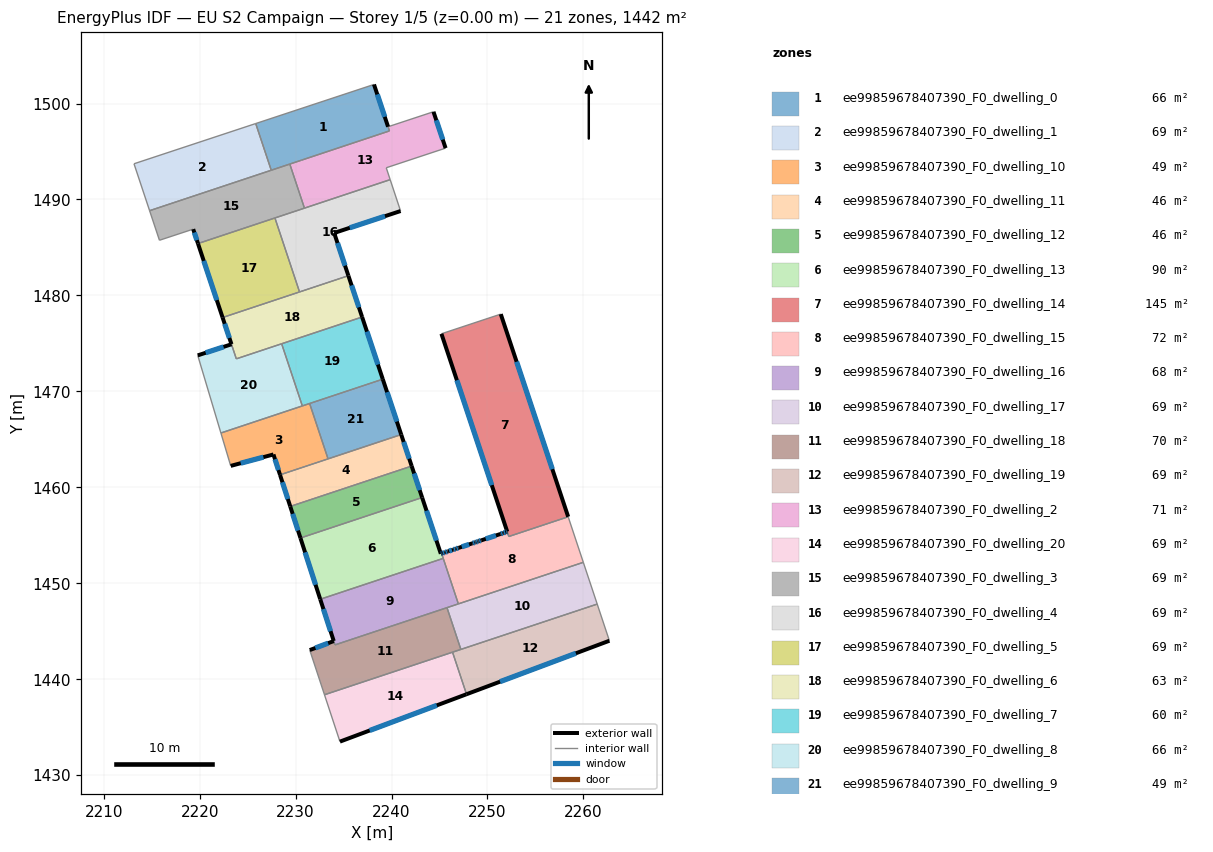
=== STOREY PLAN SPEC (per zone: floor XY polygon, exterior-wall plan segments, windows/doors) ===
zone 1: ee99859678407390_F0_dwelling_0  (66.4 m²)
  floor: (2238.17, 1501.99) (2239.78, 1497.15) (2227.46, 1493.05) (2225.84, 1497.92)
  exterior wall: (2239.64, 1497.58) – (2238.17, 1501.99)  [4.6 m]
    window: (2239.29, 1498.62) – (2238.52, 1500.95)  [3.9 m²]
  interior walls: 6
zone 2: ee99859678407390_F0_dwelling_1  (68.7 m²)
  floor: (2225.84, 1497.92) (2227.46, 1493.05) (2214.78, 1488.83) (2213.16, 1493.72)
  interior walls: 4
zone 3: ee99859678407390_F0_dwelling_10  (48.9 m²)
  floor: (2231.46, 1468.74) (2233.38, 1462.97) (2228.38, 1461.30) (2227.69, 1463.43) (2223.24, 1462.24) (2222.22, 1465.66)
  exterior wall: (2227.69, 1463.43) – (2228.38, 1461.30)  [2.2 m]
    window: (2227.85, 1462.93) – (2228.22, 1461.80)  [1.9 m²]
  exterior wall: (2223.24, 1462.24) – (2227.69, 1463.43)  [4.6 m]
    window: (2224.28, 1462.52) – (2226.65, 1463.15)  [3.9 m²]
  interior walls: 5
zone 4: ee99859678407390_F0_dwelling_11  (46.1 m²)
  floor: (2241.01, 1465.50) (2242.10, 1462.22) (2229.44, 1458.01) (2228.38, 1461.30)
  exterior wall: (2228.38, 1461.30) – (2229.44, 1458.01)  [3.5 m]
    window: (2228.63, 1460.53) – (2229.19, 1458.78)  [2.9 m²]
  exterior wall: (2242.10, 1462.22) – (2241.01, 1465.50)  [3.5 m]
    window: (2241.84, 1462.99) – (2241.26, 1464.73)  [2.9 m²]
  interior walls: 3
zone 5: ee99859678407390_F0_dwelling_12  (46.2 m²)
  floor: (2242.10, 1462.22) (2243.19, 1458.94) (2230.51, 1454.72) (2229.44, 1458.01)
  exterior wall: (2229.44, 1458.01) – (2230.51, 1454.72)  [3.5 m]
    window: (2229.69, 1457.24) – (2230.26, 1455.49)  [2.9 m²]
  exterior wall: (2243.19, 1458.94) – (2242.10, 1462.22)  [3.5 m]
    window: (2242.93, 1459.71) – (2242.35, 1461.45)  [2.9 m²]
  interior walls: 2
zone 6: ee99859678407390_F0_dwelling_13  (89.9 m²)
  floor: (2243.19, 1458.94) (2245.14, 1453.08) (2245.22, 1453.10) (2245.39, 1452.60) (2232.57, 1448.34) (2232.57, 1448.35) (2230.51, 1454.72)
  exterior wall: (2232.57, 1448.35) – (2232.57, 1448.34)  [0.0 m]
  exterior wall: (2230.51, 1454.72) – (2232.57, 1448.35)  [6.7 m]
    window: (2230.99, 1453.22) – (2232.08, 1449.84)  [5.7 m²]
  exterior wall: (2245.14, 1453.08) – (2243.19, 1458.94)  [6.2 m]
    window: (2244.68, 1454.45) – (2243.65, 1457.56)  [5.2 m²]
  exterior wall: (2245.22, 1453.10) – (2245.14, 1453.08)  [0.1 m]
    window: (2245.20, 1453.10) – (2245.16, 1453.08)  [0.1 m²]
  interior walls: 3
zone 7: ee99859678407390_F0_dwelling_14  (145.0 m²)
  floor: (2251.38, 1478.05) (2258.41, 1456.93) (2252.23, 1454.88) (2245.20, 1476.00)
  exterior wall: (2245.20, 1476.00) – (2252.06, 1455.38)  [21.7 m]
    window: (2246.81, 1471.16) – (2250.45, 1460.22)  [18.3 m²]
  exterior wall: (2258.41, 1456.93) – (2251.38, 1478.05)  [22.3 m]
    window: (2256.76, 1461.89) – (2253.03, 1473.09)  [18.8 m²]
  interior walls: 3
zone 8: ee99859678407390_F0_dwelling_15  (72.5 m²)
  floor: (2258.41, 1456.93) (2259.99, 1452.19) (2246.96, 1447.86) (2245.22, 1453.11) (2245.28, 1453.12) (2245.56, 1453.22) (2245.85, 1453.31) (2245.88, 1453.32) (2246.42, 1453.50) (2246.70, 1453.60) (2246.99, 1453.69) (2248.41, 1454.17) (2248.70, 1454.26) (2248.78, 1454.29) (2249.00, 1454.36) (2249.07, 1454.38) (2249.35, 1454.48) (2251.35, 1455.14) (2251.63, 1455.23) (2251.92, 1455.33) (2252.06, 1455.38) (2252.22, 1454.88)
  exterior wall: (2245.28, 1453.12) – (2245.22, 1453.11)  [0.1 m]
    window: (2245.26, 1453.12) – (2245.23, 1453.11)  [0.1 m²]
  exterior wall: (2245.56, 1453.22) – (2245.28, 1453.12)  [0.3 m]
    window: (2245.50, 1453.20) – (2245.34, 1453.15)  [0.3 m²]
  exterior wall: (2245.85, 1453.31) – (2245.56, 1453.22)  [0.3 m]
    window: (2245.78, 1453.29) – (2245.63, 1453.24)  [0.3 m²]
  exterior wall: (2245.88, 1453.32) – (2245.85, 1453.31)  [0.0 m]
  exterior wall: (2246.42, 1453.50) – (2245.88, 1453.32)  [0.6 m]
    window: (2246.29, 1453.46) – (2246.00, 1453.37)  [0.5 m²]
  exterior wall: (2246.70, 1453.60) – (2246.42, 1453.50)  [0.3 m]
    window: (2246.64, 1453.57) – (2246.48, 1453.52)  [0.3 m²]
  exterior wall: (2246.99, 1453.69) – (2246.70, 1453.60)  [0.3 m]
    window: (2246.92, 1453.67) – (2246.77, 1453.62)  [0.3 m²]
  exterior wall: (2248.41, 1454.17) – (2246.99, 1453.69)  [1.5 m]
    window: (2248.08, 1454.05) – (2247.32, 1453.80)  [1.3 m²]
  exterior wall: (2248.70, 1454.26) – (2248.41, 1454.17)  [0.3 m]
    window: (2248.63, 1454.24) – (2248.48, 1454.19)  [0.3 m²]
  exterior wall: (2248.78, 1454.29) – (2248.70, 1454.26)  [0.1 m]
    window: (2248.76, 1454.28) – (2248.72, 1454.27)  [0.1 m²]
  exterior wall: (2249.00, 1454.36) – (2248.78, 1454.29)  [0.2 m]
    window: (2248.95, 1454.34) – (2248.83, 1454.30)  [0.2 m²]
  exterior wall: (2249.07, 1454.38) – (2249.00, 1454.36)  [0.1 m]
    window: (2249.05, 1454.38) – (2249.02, 1454.37)  [0.1 m²]
  exterior wall: (2249.35, 1454.48) – (2249.07, 1454.38)  [0.3 m]
    window: (2249.29, 1454.45) – (2249.13, 1454.40)  [0.3 m²]
  exterior wall: (2251.35, 1455.14) – (2249.35, 1454.48)  [2.1 m]
    window: (2250.88, 1454.98) – (2249.82, 1454.63)  [1.8 m²]
  exterior wall: (2251.63, 1455.23) – (2251.35, 1455.14)  [0.3 m]
    window: (2251.56, 1455.21) – (2251.41, 1455.16)  [0.3 m²]
  exterior wall: (2251.92, 1455.33) – (2251.63, 1455.23)  [0.3 m]
    window: (2251.85, 1455.31) – (2251.70, 1455.26)  [0.3 m²]
  exterior wall: (2252.06, 1455.38) – (2251.92, 1455.33)  [0.1 m]
    window: (2252.02, 1455.36) – (2251.95, 1455.34)  [0.1 m²]
  interior walls: 6
zone 9: ee99859678407390_F0_dwelling_16  (67.6 m²)
  floor: (2245.39, 1452.60) (2246.96, 1447.86) (2234.11, 1443.58) (2232.57, 1448.34)
  exterior wall: (2232.57, 1448.34) – (2233.97, 1443.99)  [4.6 m]
    window: (2232.90, 1447.32) – (2233.64, 1445.01)  [3.9 m²]
  interior walls: 5
zone 10: ee99859678407390_F0_dwelling_17  (68.7 m²)
  floor: (2259.99, 1452.19) (2261.43, 1447.83) (2247.22, 1443.11) (2245.78, 1447.46)
  interior walls: 5
zone 11: ee99859678407390_F0_dwelling_18  (69.6 m²)
  floor: (2245.78, 1447.46) (2247.22, 1443.11) (2233.01, 1438.38) (2231.47, 1443.04) (2233.98, 1443.98) (2234.11, 1443.58)
  exterior wall: (2233.98, 1443.98) – (2231.47, 1443.04)  [2.7 m]
    window: (2233.39, 1443.76) – (2232.06, 1443.26)  [2.3 m²]
  interior walls: 6
zone 12: ee99859678407390_F0_dwelling_19  (68.7 m²)
  floor: (2261.43, 1447.83) (2262.70, 1444.01) (2247.81, 1438.44) (2246.36, 1442.82)
  exterior wall: (2247.81, 1438.44) – (2262.70, 1444.01)  [15.9 m]
    window: (2251.31, 1439.75) – (2259.21, 1442.70)  [13.4 m²]
  interior walls: 4
zone 13: ee99859678407390_F0_dwelling_2  (70.9 m²)
  floor: (2244.37, 1499.14) (2245.63, 1495.35) (2239.45, 1493.31) (2239.86, 1492.07) (2230.92, 1489.10) (2229.40, 1493.69) (2239.78, 1497.15) (2239.64, 1497.58)
  exterior wall: (2245.63, 1495.35) – (2244.37, 1499.14)  [4.0 m]
    window: (2245.34, 1496.24) – (2244.67, 1498.25)  [3.4 m²]
  interior walls: 8
zone 14: ee99859678407390_F0_dwelling_20  (68.7 m²)
  floor: (2246.36, 1442.82) (2247.81, 1438.44) (2234.62, 1433.50) (2233.01, 1438.38)
  exterior wall: (2234.62, 1433.50) – (2247.81, 1438.44)  [14.1 m]
    window: (2237.72, 1434.66) – (2244.72, 1437.28)  [11.9 m²]
  interior walls: 3
zone 15: ee99859678407390_F0_dwelling_3  (68.7 m²)
  floor: (2229.40, 1493.69) (2230.92, 1489.10) (2219.83, 1485.41) (2219.33, 1486.91) (2215.81, 1485.75) (2214.78, 1488.83)
  exterior wall: (2219.33, 1486.91) – (2219.83, 1485.41)  [1.6 m]
    window: (2219.45, 1486.56) – (2219.71, 1485.76)  [1.3 m²]
  interior walls: 7
zone 16: ee99859678407390_F0_dwelling_4  (68.7 m²)
  floor: (2239.86, 1492.07) (2240.88, 1488.98) (2240.94, 1488.80) (2234.02, 1486.51) (2235.50, 1482.06) (2230.41, 1480.37) (2227.85, 1488.08)
  exterior wall: (2234.02, 1486.51) – (2240.94, 1488.80)  [7.3 m]
    window: (2235.65, 1487.05) – (2239.32, 1488.26)  [6.2 m²]
  exterior wall: (2235.50, 1482.06) – (2234.02, 1486.51)  [4.7 m]
    window: (2235.15, 1483.10) – (2234.37, 1485.47)  [4.0 m²]
  interior walls: 6
zone 17: ee99859678407390_F0_dwelling_5  (68.7 m²)
  floor: (2227.85, 1488.08) (2230.41, 1480.37) (2222.39, 1477.70) (2219.83, 1485.41)
  exterior wall: (2219.83, 1485.41) – (2222.39, 1477.70)  [8.1 m]
    window: (2220.43, 1483.60) – (2221.79, 1479.51)  [6.9 m²]
  interior walls: 3
zone 18: ee99859678407390_F0_dwelling_6  (62.7 m²)
  floor: (2235.50, 1482.06) (2236.93, 1477.75) (2223.83, 1473.39) (2222.39, 1477.70)
  exterior wall: (2222.39, 1477.70) – (2223.32, 1474.92)  [2.9 m]
    window: (2222.61, 1477.05) – (2223.10, 1475.57)  [2.5 m²]
  exterior wall: (2236.93, 1477.75) – (2235.50, 1482.06)  [4.5 m]
    window: (2236.60, 1478.76) – (2235.84, 1481.05)  [3.8 m²]
  interior walls: 5
zone 19: ee99859678407390_F0_dwelling_7  (60.3 m²)
  floor: (2236.93, 1477.75) (2239.09, 1471.27) (2230.70, 1468.49) (2228.55, 1474.96)
  exterior wall: (2239.09, 1471.27) – (2236.93, 1477.75)  [6.8 m]
    window: (2238.58, 1472.80) – (2237.44, 1476.23)  [5.8 m²]
  interior walls: 4
zone 20: ee99859678407390_F0_dwelling_8  (66.3 m²)
  floor: (2228.55, 1474.96) (2230.70, 1468.49) (2222.22, 1465.66) (2219.80, 1473.75) (2223.32, 1474.91) (2223.82, 1473.39)
  exterior wall: (2223.32, 1474.91) – (2219.80, 1473.75)  [3.7 m]
    window: (2222.49, 1474.64) – (2220.63, 1474.03)  [3.1 m²]
  interior walls: 5
zone 21: ee99859678407390_F0_dwelling_9  (48.9 m²)
  floor: (2239.09, 1471.27) (2241.01, 1465.50) (2233.38, 1462.97) (2231.46, 1468.74)
  exterior wall: (2241.01, 1465.50) – (2239.09, 1471.27)  [6.1 m]
    window: (2240.56, 1466.86) – (2239.54, 1469.92)  [5.1 m²]
  interior walls: 3

=== DERIVED (storey summary) ===
Building: EU S2 Campaign
Storey: 1 of 5  (floor level z = 0.00 m)
Storey gross floor area: 1441.9 m²
Zones on this storey: 21
  - ee99859678407390_F0_dwelling_0: floor 66.4 m²; exterior wall 4.6 m (13.9 m²); 1 window(s) 3.9 m²; WWR 28.1%
  - ee99859678407390_F0_dwelling_1: floor 68.7 m²
  - ee99859678407390_F0_dwelling_10: floor 48.9 m²; exterior wall 6.8 m (20.5 m²); 2 window(s) 5.8 m²; WWR 28.1%
  - ee99859678407390_F0_dwelling_11: floor 46.1 m²; exterior wall 6.9 m (20.8 m²); 2 window(s) 5.8 m²; WWR 28.1%
  - ee99859678407390_F0_dwelling_12: floor 46.2 m²; exterior wall 6.9 m (20.7 m²); 2 window(s) 5.8 m²; WWR 28.1%
  - ee99859678407390_F0_dwelling_13: floor 89.9 m²; exterior wall 13.0 m (38.9 m²); 3 window(s) 10.9 m²; WWR 28.1%
  - ee99859678407390_F0_dwelling_14: floor 145.0 m²; exterior wall 44.0 m (132.0 m²); 2 window(s) 37.1 m²; WWR 28.1%
  - ee99859678407390_F0_dwelling_15: floor 72.5 m²; exterior wall 7.2 m (21.6 m²); 16 window(s) 6.1 m²; WWR 28.0%
  - ee99859678407390_F0_dwelling_16: floor 67.6 m²; exterior wall 4.6 m (13.7 m²); 1 window(s) 3.9 m²; WWR 28.1%
  - ee99859678407390_F0_dwelling_17: floor 68.7 m²
  - ee99859678407390_F0_dwelling_18: floor 69.6 m²; exterior wall 2.7 m (8.0 m²); 1 window(s) 2.3 m²; WWR 28.1%
  - ee99859678407390_F0_dwelling_19: floor 68.7 m²; exterior wall 15.9 m (47.7 m²); 1 window(s) 13.4 m²; WWR 28.1%
  - ee99859678407390_F0_dwelling_2: floor 70.9 m²; exterior wall 4.0 m (12.0 m²); 1 window(s) 3.4 m²; WWR 28.1%
  - ee99859678407390_F0_dwelling_20: floor 68.7 m²; exterior wall 14.1 m (42.3 m²); 1 window(s) 11.9 m²; WWR 28.1%
  - ee99859678407390_F0_dwelling_3: floor 68.7 m²; exterior wall 1.6 m (4.7 m²); 1 window(s) 1.3 m²; WWR 28.1%
  - ee99859678407390_F0_dwelling_4: floor 68.7 m²; exterior wall 12.0 m (36.0 m²); 2 window(s) 10.1 m²; WWR 28.1%
  - ee99859678407390_F0_dwelling_5: floor 68.7 m²; exterior wall 8.1 m (24.4 m²); 1 window(s) 6.9 m²; WWR 28.1%
  - ee99859678407390_F0_dwelling_6: floor 62.7 m²; exterior wall 7.5 m (22.4 m²); 2 window(s) 6.3 m²; WWR 28.1%
  - ee99859678407390_F0_dwelling_7: floor 60.3 m²; exterior wall 6.8 m (20.5 m²); 1 window(s) 5.8 m²; WWR 28.1%
  - ee99859678407390_F0_dwelling_8: floor 66.3 m²; exterior wall 3.7 m (11.1 m²); 1 window(s) 3.1 m²; WWR 28.1%
  - ee99859678407390_F0_dwelling_9: floor 48.9 m²; exterior wall 6.1 m (18.2 m²); 1 window(s) 5.1 m²; WWR 28.1%
Zone adjacency (shared interzone walls):
  - ee99859678407390_F0_dwelling_0 ↔ ee99859678407390_F0_dwelling_1
  - ee99859678407390_F0_dwelling_0 ↔ ee99859678407390_F0_dwelling_2
  - ee99859678407390_F0_dwelling_0 ↔ ee99859678407390_F0_dwelling_3
  - ee99859678407390_F0_dwelling_1 ↔ ee99859678407390_F0_dwelling_3
  - ee99859678407390_F0_dwelling_10 ↔ ee99859678407390_F0_dwelling_11
  - ee99859678407390_F0_dwelling_10 ↔ ee99859678407390_F0_dwelling_7
  - ee99859678407390_F0_dwelling_10 ↔ ee99859678407390_F0_dwelling_8
  - ee99859678407390_F0_dwelling_10 ↔ ee99859678407390_F0_dwelling_9
  - ee99859678407390_F0_dwelling_11 ↔ ee99859678407390_F0_dwelling_12
  - ee99859678407390_F0_dwelling_11 ↔ ee99859678407390_F0_dwelling_9
  - ee99859678407390_F0_dwelling_12 ↔ ee99859678407390_F0_dwelling_13
  - ee99859678407390_F0_dwelling_13 ↔ ee99859678407390_F0_dwelling_15
  - ee99859678407390_F0_dwelling_13 ↔ ee99859678407390_F0_dwelling_16
  - ee99859678407390_F0_dwelling_14 ↔ ee99859678407390_F0_dwelling_15
  - ee99859678407390_F0_dwelling_15 ↔ ee99859678407390_F0_dwelling_16
  - ee99859678407390_F0_dwelling_15 ↔ ee99859678407390_F0_dwelling_17
  - ee99859678407390_F0_dwelling_16 ↔ ee99859678407390_F0_dwelling_17
  - ee99859678407390_F0_dwelling_16 ↔ ee99859678407390_F0_dwelling_18
  - ee99859678407390_F0_dwelling_17 ↔ ee99859678407390_F0_dwelling_18
  - ee99859678407390_F0_dwelling_17 ↔ ee99859678407390_F0_dwelling_19
  - ee99859678407390_F0_dwelling_18 ↔ ee99859678407390_F0_dwelling_19
  - ee99859678407390_F0_dwelling_18 ↔ ee99859678407390_F0_dwelling_20
  - ee99859678407390_F0_dwelling_19 ↔ ee99859678407390_F0_dwelling_20
  - ee99859678407390_F0_dwelling_2 ↔ ee99859678407390_F0_dwelling_3
  - ee99859678407390_F0_dwelling_2 ↔ ee99859678407390_F0_dwelling_4
  - ee99859678407390_F0_dwelling_3 ↔ ee99859678407390_F0_dwelling_4
  - ee99859678407390_F0_dwelling_3 ↔ ee99859678407390_F0_dwelling_5
  - ee99859678407390_F0_dwelling_4 ↔ ee99859678407390_F0_dwelling_5
  - ee99859678407390_F0_dwelling_4 ↔ ee99859678407390_F0_dwelling_6
  - ee99859678407390_F0_dwelling_5 ↔ ee99859678407390_F0_dwelling_6
  - ee99859678407390_F0_dwelling_6 ↔ ee99859678407390_F0_dwelling_7
  - ee99859678407390_F0_dwelling_6 ↔ ee99859678407390_F0_dwelling_8
  - ee99859678407390_F0_dwelling_7 ↔ ee99859678407390_F0_dwelling_8
  - ee99859678407390_F0_dwelling_7 ↔ ee99859678407390_F0_dwelling_9